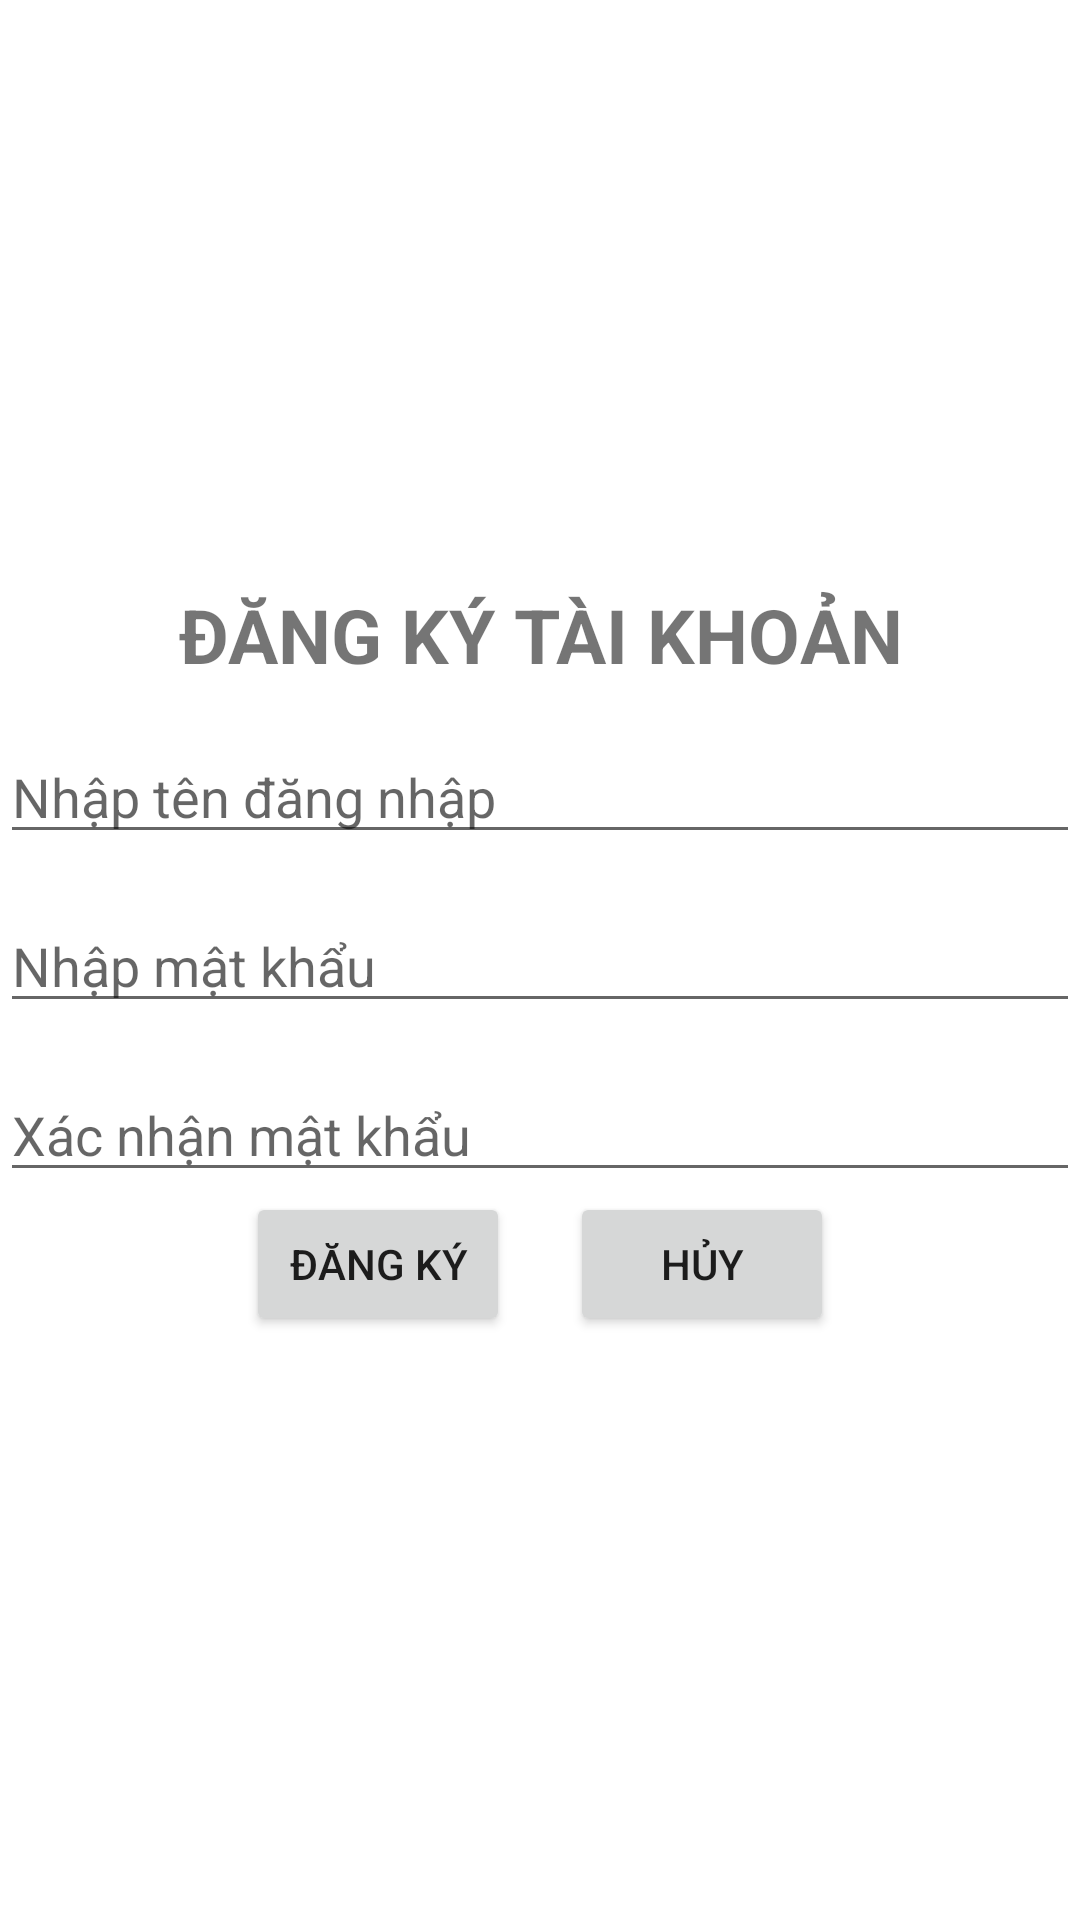

Layout XML and referenced resources for this Android screen:
<!-- AndroidManifest.xml: application theme Theme.DailyMenu -->
<!-- res/layout/dialog_dangky.xml -->
<?xml version="1.0" encoding="utf-8"?>
<LinearLayout
    xmlns:android="http://schemas.android.com/apk/res/android" android:layout_width="match_parent"
    android:layout_height="match_parent"
    android:orientation="vertical"
    android:gravity="center">
    <TextView
        android:layout_width="wrap_content"
        android:layout_height="wrap_content"
        android:gravity="center"
        android:text="ĐĂNG KÝ TÀI KHOẢN"
        android:textSize="25dp"
        android:textStyle="bold"></TextView>

    <EditText
        android:layout_marginTop="15dp"
        android:id="@+id/userRegiter"
        android:layout_gravity="center"
        android:layout_width="match_parent"
        android:layout_height="wrap_content"
        android:hint="Nhập tên đăng nhập">
    </EditText>

    <EditText
        android:inputType="textPassword"
        android:id="@+id/passwordRegiter"
        android:layout_width="match_parent"
        android:layout_height="wrap_content"
        android:layout_gravity="center"
        android:layout_marginTop="15dp"
        android:hint="Nhập mật khẩu"
        ></EditText>

    <EditText
        android:id="@+id/RepasswordRegiter"
        android:layout_width="match_parent"
        android:layout_height="wrap_content"
        android:layout_gravity="center"
        android:layout_marginTop="15dp"
        android:hint="Xác nhận mật khẩu"
        android:inputType="textPassword"></EditText>
    <LinearLayout
        android:layout_width="wrap_content"
        android:layout_height="wrap_content"
        android:orientation="horizontal"
        >
        <Button
            android:layout_marginRight="20dp"
            android:layout_width="wrap_content"
            android:layout_height="wrap_content"
            android:text="Đăng ký"
            android:id="@+id/btnSubmit"
            >
        </Button>
        <Button
            android:layout_width="wrap_content"
            android:layout_height="wrap_content"
            android:text="Hủy"
            android:id="@+id/btnCancel"
            >
        </Button>
    </LinearLayout>

</LinearLayout>
<!-- resources referenced by this layout -->
<resources>
  <style name="Theme.DailyMenu" parent="Theme.MaterialComponents.DayNight.DarkActionBar">
          
          <item name="colorPrimary">@color/purple_500</item>
          <item name="colorPrimaryVariant">@color/purple_700</item>
          <item name="colorOnPrimary">@color/white</item>
          
          <item name="colorSecondary">@color/teal_200</item>
          <item name="colorSecondaryVariant">@color/teal_700</item>
          <item name="colorOnSecondary">@color/black</item>
          
          <item name="android:statusBarColor" tools:targetApi="l">?attr/colorPrimaryVariant</item>
          
      </style>
  <color name="purple_500">#FF6200EE</color>
  <color name="purple_700">#FF3700B3</color>
  <color name="white">#FFFFFFFF</color>
  <color name="teal_200">#FF03DAC5</color>
  <color name="teal_700">#FF018786</color>
  <color name="black">#FF000000</color>
</resources>
